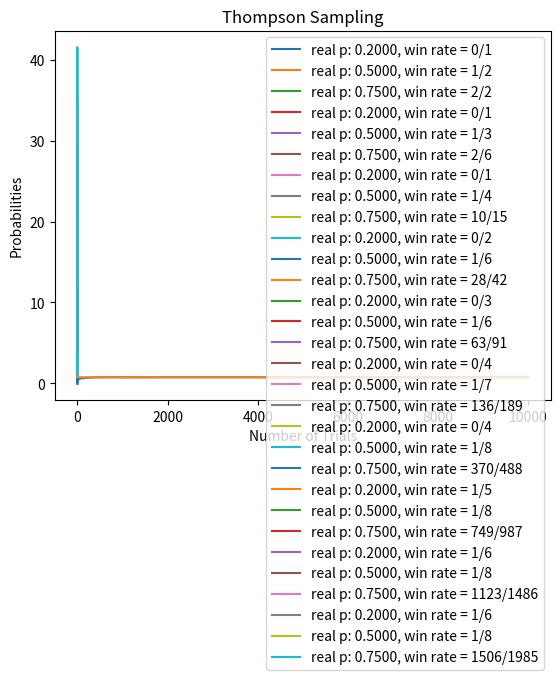

Generate this figure with matplotlib:
import matplotlib.pyplot as plt
import numpy as np
from scipy.stats import beta


NUM_TRIALS = 10000
BANDIT_PROBABILITIES = [0.2, 0.5, 0.75]


class Bandit:
    def __init__(self, p):
        self.a = 1
        self.b = 1
        self.p = p
        self.N = 0
        pass

    def pull(self):
        # draw a 1 with probability p
        return np.random.random() < self.p
        # np.random.random() Return random floats in the half-open interval [0.0, 1.0)

    def update(self, x):
        self.N += 1
        self.a += x
        self.b += 1 - x

    def sample(self):
        return np.random.beta(float(self.a), float(self.b))


def plot(bandits, trial):
    x = np.linspace(0, 1, 200)
    for b in bandits:
        y = beta.pdf(x, b.a, b.b)
        plt.plot(x, y, label=f"real p: {b.p:.4f}, win rate = {b.a - 1}/{b.N}")
    plt.title(f"Bandit distributions after {trial} trials")
    plt.legend()
    plt.show()


def experiment():
    bandits = [Bandit(p) for p in BANDIT_PROBABILITIES]

    sample_points = [5, 10, 20, 50, 100, 200, 500, 1000, 1500, 1999]
    rewards = np.zeros(NUM_TRIALS)

    num_optimal = 0
    optimal_j = np.argmax([b.p for b in bandits])
    print("optimal j: ", optimal_j)

    for i in range(NUM_TRIALS):
        j = np.argmax([b.sample() for b in bandits])

        if j == optimal_j:
            num_optimal += 1

        if i in sample_points:
            plot(bandits, i)

        # pull the arm for the bandit with the largest sample
        x = bandits[j].pull()

        # update rewards log
        rewards[i] = x

        # update the distribution for the bandit whose arm we just pulled
        bandits[j].update(x)

    # print total reward
    print("total reward earned:", rewards.sum())
    print("overall win rate:", rewards.sum() / NUM_TRIALS)
    print("num times selected optimal bandit:", num_optimal)

    # plot the results
    cumulative_rewards = np.cumsum(rewards)
    win_rates = cumulative_rewards / (np.arange(NUM_TRIALS) + 1)
    plt.title('Thompson Sampling')
    plt.xlabel('Number of Trials')
    plt.ylabel('Probabilities')
    plt.plot(win_rates)
    plt.plot(np.ones(NUM_TRIALS) * np.max(BANDIT_PROBABILITIES))
    plt.show()


if __name__ == "__main__":
    experiment()